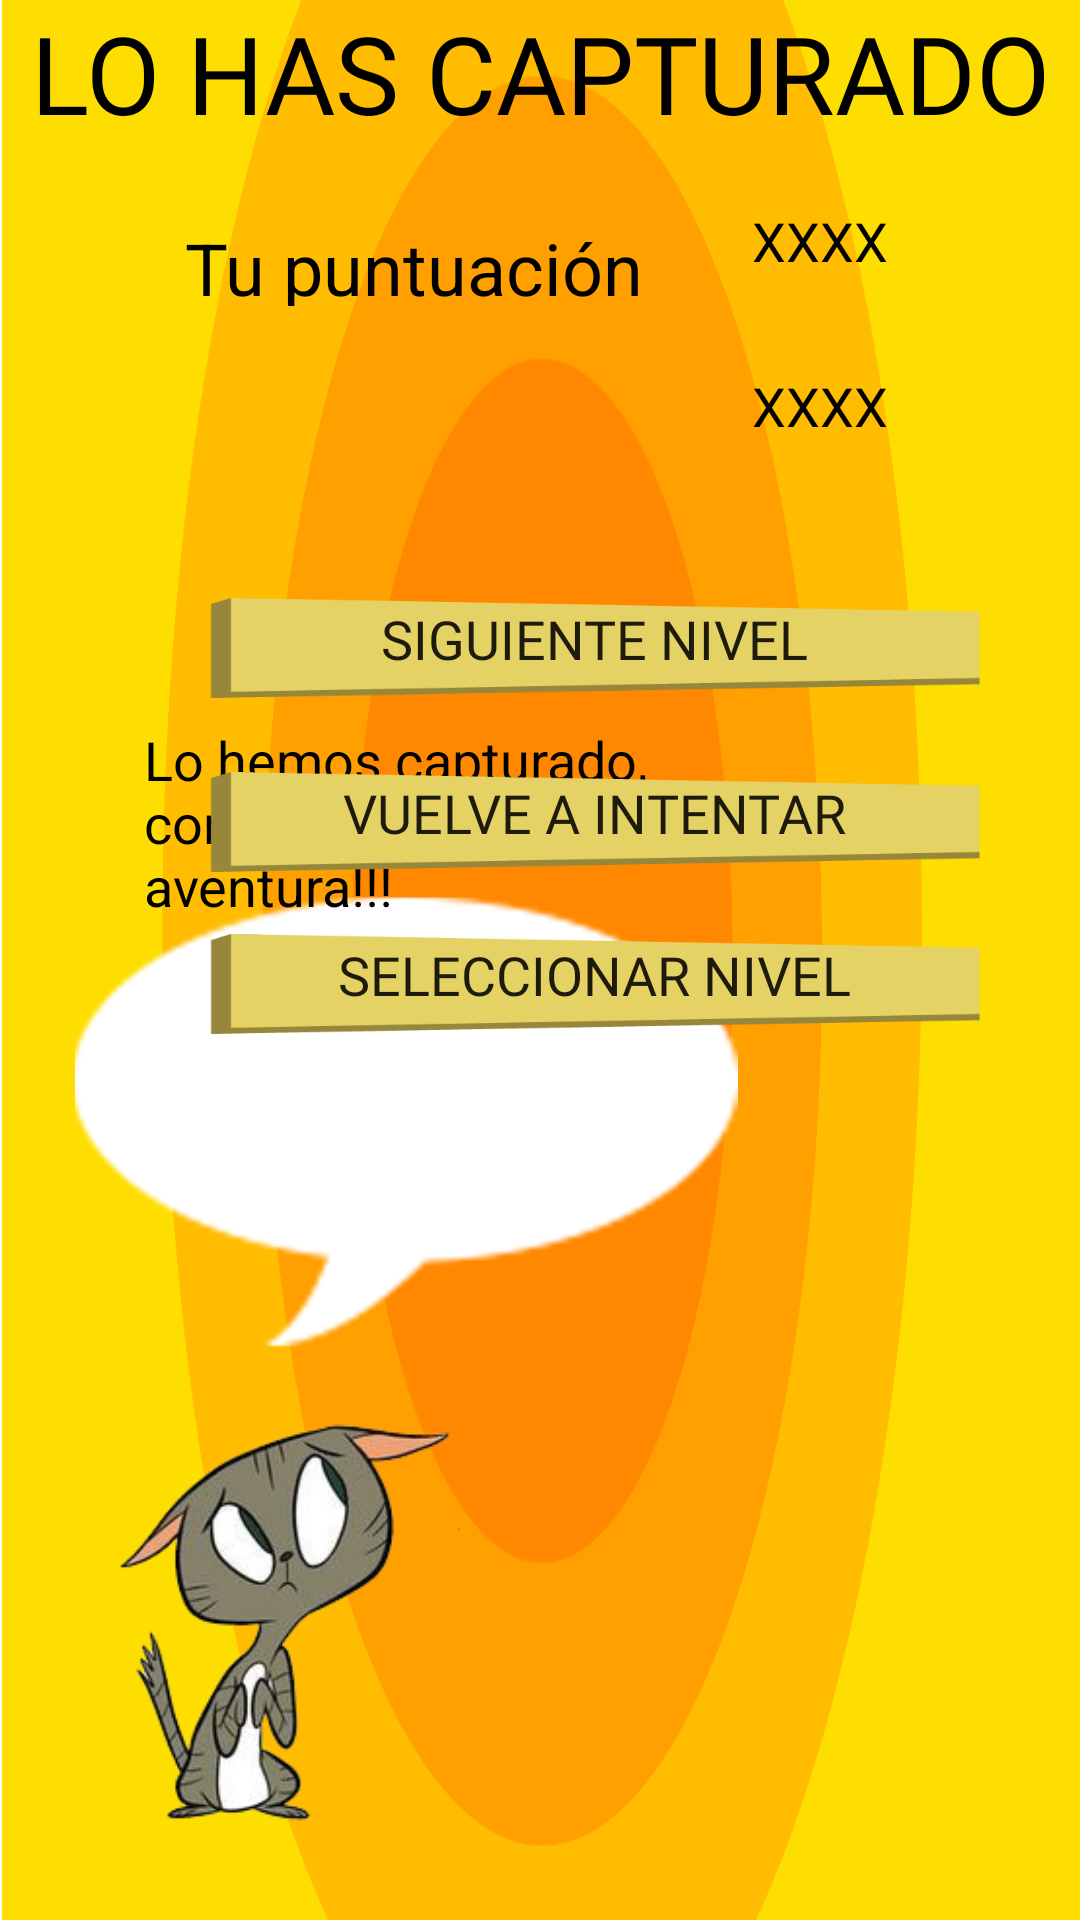

Android layout source for this screen:
<!-- AndroidManifest.xml: application theme AppTheme -->
<!-- res/layout/victoria.xml -->
<?xml version="1.0" encoding="utf-8"?>
<android.support.constraint.ConstraintLayout xmlns:android="http://schemas.android.com/apk/res/android"
                                             xmlns:app="http://schemas.android.com/apk/res-auto"
                                             android:layout_width="match_parent"
                                             android:layout_height="match_parent"
                                             android:background="@drawable/fondo_nada">

    <TextView
            android:text="@string/valorDefecto"
            android:layout_width="wrap_content"
            android:layout_height="35dp"
            android:id="@+id/puntuacioMaxVictoria" android:textSize="18sp"
            android:textAlignment="center" android:layout_marginEnd="64dp" app:layout_constraintEnd_toEndOf="parent"
            android:layout_marginTop="20dp"
            app:layout_constraintTop_toBottomOf="@+id/puntuacioVictoria"
            android:textColor="@android:color/background_dark"/>
    <TextView
            android:text="@string/maxPuntuación"
            android:layout_width="wrap_content"
            android:layout_height="32dp"
            android:id="@+id/txtMaxPunt" android:textSize="24sp" app:layout_constraintStart_toStartOf="parent"
            android:layout_marginStart="328dp" android:layout_marginTop="24dp"
            app:layout_constraintTop_toBottomOf="@+id/txtPuntuacion"
            android:textColor="@android:color/background_dark" android:layout_marginEnd="8dp"
            app:layout_constraintEnd_toStartOf="@+id/puntuacioMaxVictoria" app:layout_constraintHorizontal_bias="0.0"/>
    <TextView
            android:text="@string/valorDefecto"
            android:layout_height="35dp"
            android:id="@+id/puntuacioVictoria" android:textSize="18sp"
            android:textAlignment="center"
            android:layout_marginEnd="64dp"
            app:layout_constraintEnd_toEndOf="parent" android:layout_width="wrap_content"
            android:textColor="@android:color/background_dark" android:layout_marginTop="68dp"
            app:layout_constraintTop_toTopOf="parent"/>
    <TextView
            android:text="@string/capturado"
            android:layout_width="wrap_content"
            android:layout_height="53dp"
            android:id="@+id/txtTitol" android:textSize="36sp"
            android:fontFamily="@font/shermlock" android:textAlignment="center"
            app:layout_constraintTop_toTopOf="parent" android:layout_marginStart="8dp"
            app:layout_constraintStart_toStartOf="parent" android:layout_marginEnd="8dp"
            app:layout_constraintEnd_toEndOf="parent" android:textColor="@android:color/background_dark"/>
    <TextView
            android:text="@string/puntuacion"
            android:layout_width="182dp"
            android:layout_height="29dp"
            android:id="@+id/txtPuntuacion" android:textSize="24sp"
            android:layout_marginTop="20dp" app:layout_constraintTop_toBottomOf="@+id/txtTitol"
            android:layout_marginStart="64dp" app:layout_constraintStart_toStartOf="parent"
            android:layout_marginEnd="8dp" app:layout_constraintEnd_toStartOf="@+id/puntuacioVictoria"
            app:layout_constraintHorizontal_bias="0.715" android:textColor="@android:color/background_dark"/>
    <Button
            android:text="@string/btnRetry"
            android:layout_width="281dp"
            android:layout_height="46dp"
            android:id="@+id/btnRetryVictoria" android:fontFamily="@font/shermlock"
            android:textSize="18sp"
            android:layout_marginStart="8dp"
            app:layout_constraintStart_toStartOf="parent" android:layout_marginEnd="8dp"
            app:layout_constraintEnd_toEndOf="parent"
            android:layout_marginTop="12dp" app:layout_constraintTop_toBottomOf="@+id/btnSigLvlVictoria"
            android:background="@drawable/boton_vacio" app:layout_constraintHorizontal_bias="0.79"/>
    <Button
            android:text="@string/sigLvl"
            android:layout_width="281dp"
            android:layout_height="46dp"
            android:id="@+id/btnSigLvlVictoria" android:fontFamily="@font/shermlock"
            android:textSize="18sp"
            android:layout_marginStart="8dp"
            app:layout_constraintStart_toStartOf="parent" android:layout_marginEnd="8dp"
            app:layout_constraintEnd_toEndOf="parent"
            app:layout_constraintTop_toBottomOf="@+id/txtMaxPunt"
            android:background="@drawable/boton_vacio" android:layout_marginTop="32dp"
            app:layout_constraintHorizontal_bias="0.79"/>
    <Button
            android:text="@string/selLvl"
            android:layout_width="281dp"
            android:layout_height="46dp"
            android:id="@+id/btnSelLvlVictoria" android:fontFamily="@font/shermlock"
            android:textSize="18sp"
            android:layout_marginStart="8dp"
            app:layout_constraintStart_toStartOf="parent" android:layout_marginEnd="8dp"
            app:layout_constraintEnd_toEndOf="parent"
            android:layout_marginBottom="16dp"
            app:layout_constraintBottom_toBottomOf="parent" android:layout_marginTop="8dp"
            app:layout_constraintTop_toBottomOf="@+id/btnRetryVictoria" android:background="@drawable/boton_vacio"
            app:layout_constraintVertical_bias="0.0" app:layout_constraintHorizontal_bias="0.79"/>
    <ImageView
            android:layout_width="179dp"
            android:layout_height="170dp" app:srcCompat="@drawable/gato_solo"
            android:id="@+id/LarryIzq"
            app:layout_constraintStart_toStartOf="parent" android:layout_marginStart="8dp"
            android:layout_marginBottom="8dp" app:layout_constraintBottom_toBottomOf="parent"
            android:layout_marginTop="8dp" app:layout_constraintTop_toBottomOf="@+id/txtMaxPunt"
            app:layout_constraintEnd_toStartOf="@+id/btnRetryVictoria" android:layout_marginEnd="8dp"
            app:layout_constraintHorizontal_bias="0.02" app:layout_constraintVertical_bias="1.0"
            android:contentDescription="@string/gatovictoria"/>
    <ImageView
            android:layout_width="wrap_content"
            android:layout_height="161dp" app:srcCompat="@drawable/bocadillo_izq"
            android:layout_marginTop="8dp"
            app:layout_constraintTop_toTopOf="parent" app:layout_constraintStart_toStartOf="parent"
            android:layout_marginStart="12dp" android:layout_marginBottom="8dp"
            app:layout_constraintBottom_toTopOf="@+id/LarryIzq" app:layout_constraintVertical_bias="1.0"
            android:contentDescription="@string/bocadillo"/>
    <TextView
            android:text="@string/fraseVictoria"
            android:layout_width="208dp"
            android:layout_height="67dp"
            android:textColor="@android:color/black" android:textSize="18sp" android:layout_marginTop="8dp"
            app:layout_constraintTop_toTopOf="parent" android:layout_marginStart="48dp"
            app:layout_constraintStart_toStartOf="parent" android:layout_marginBottom="8dp"
            app:layout_constraintBottom_toTopOf="@+id/LarryIzq" app:layout_constraintVertical_bias="0.615"/>
</android.support.constraint.ConstraintLayout>
<!-- resources referenced by this layout -->
<resources>
  <!-- drawable bocadillo_izq: png bitmap (drawable, 7164 bytes) -->
  <!-- drawable boton_vacio: png bitmap (drawable, 1612 bytes) -->
  <!-- drawable fondo_nada: png bitmap (drawable, 35729 bytes) -->
  <!-- drawable gato_solo: png bitmap (drawable, 43081 bytes) -->
  <string name="bocadillo">bocadillo</string>
  <string name="btnRetry">Vuelve a intentar</string>
  <string name="capturado">LO HAS CAPTURADO</string>
  <string name="fraseVictoria">Lo hemos capturado, continuemos nuestra aventura!!!</string>
  <string name="gatovictoria">gatoVictoria</string>
  <string name="puntuacion">Tu puntuación</string>
  <string name="selLvl">Seleccionar nivel</string>
  <string name="sigLvl">Siguiente nivel</string>
  <string name="valorDefecto">XXXX</string>
  <style name="AppTheme" parent="Theme.AppCompat.Light.NoActionBar">
          
          <item name="colorPrimary">@color/colorPrimary</item>
          <item name="colorPrimaryDark">@color/colorPrimaryDark</item>
          <item name="colorAccent">@color/colorAccent</item>
      </style>
  <color name="colorPrimary">#008577</color>
  <color name="colorPrimaryDark">#00574B</color>
  <color name="colorAccent">#D81B60</color>
</resources>
